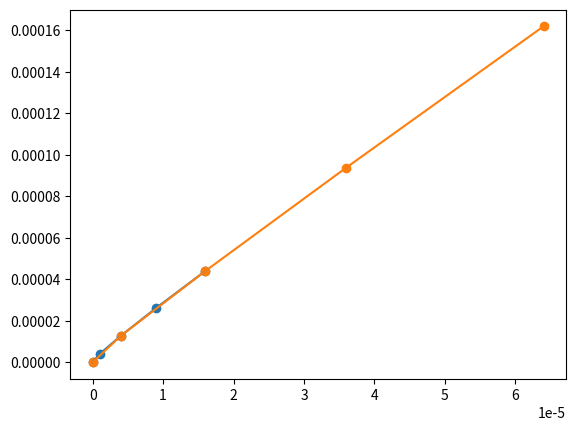

Source code (Python):
import matplotlib.pyplot as plt


# ro = 0.5	 ri = 0.25	 l = 1	 ep_list = [[0. 1.]] 	 ep_step = 0.001	 lc = 0.005
x_points = [0, 1e-06, 4e-06, 9e-06, 1.6e-05]
y_points = [0, 4.035623168474611e-06, 1.2752901258461513e-05, 2.6128083906507005e-05, 4.398993500642767e-05]
omegas = [4.809691213543036, 4.808162591122313, 4.806638650356512, 4.805119367495269, 4.803604571302478]
delta_ws = [-1.5286224207224919, -1.5239407658009796, -1.519282861242921, -1.5147961927910458]
delta_ws = [0.0046816549215122905, 0.00465790455805859, 0.004486668451875175]
dw = (-1.5326580438909665-2.1711788038716194e-15j)
plt.plot(x_points, y_points, label = 0.005)
plt.scatter(x_points, y_points)

# ro = 0.5	 ri = 0.25	 l = 1	 ep_list = [[0. 1.]] 	 ep_step = 0.002	 lc = 0.005
x_points = [0, 4e-06, 1.6e-05, 3.6e-05, 6.4e-05]
y_points = [0, 1.2752901258461513e-05, 4.398993500642767e-05, 9.378397215675793e-05, 0.00016184199266744415]
omegas = [4.809691213543036, 4.806638650356512, 4.803604571302478, 4.800589049251847, 4.797591791184575]
delta_ws = [-1.5262815932617357, -1.5170395270169834, -1.5077610253158014, -1.4986290336356234]
delta_ws = [0.009242066244752323, 0.009278501701182051, 0.009131991680177975]
dw = (-1.5326580438909665-2.1711788038716194e-15j)
plt.plot(x_points, y_points, label = 0.005)
plt.scatter(x_points, y_points)

plt.show()
